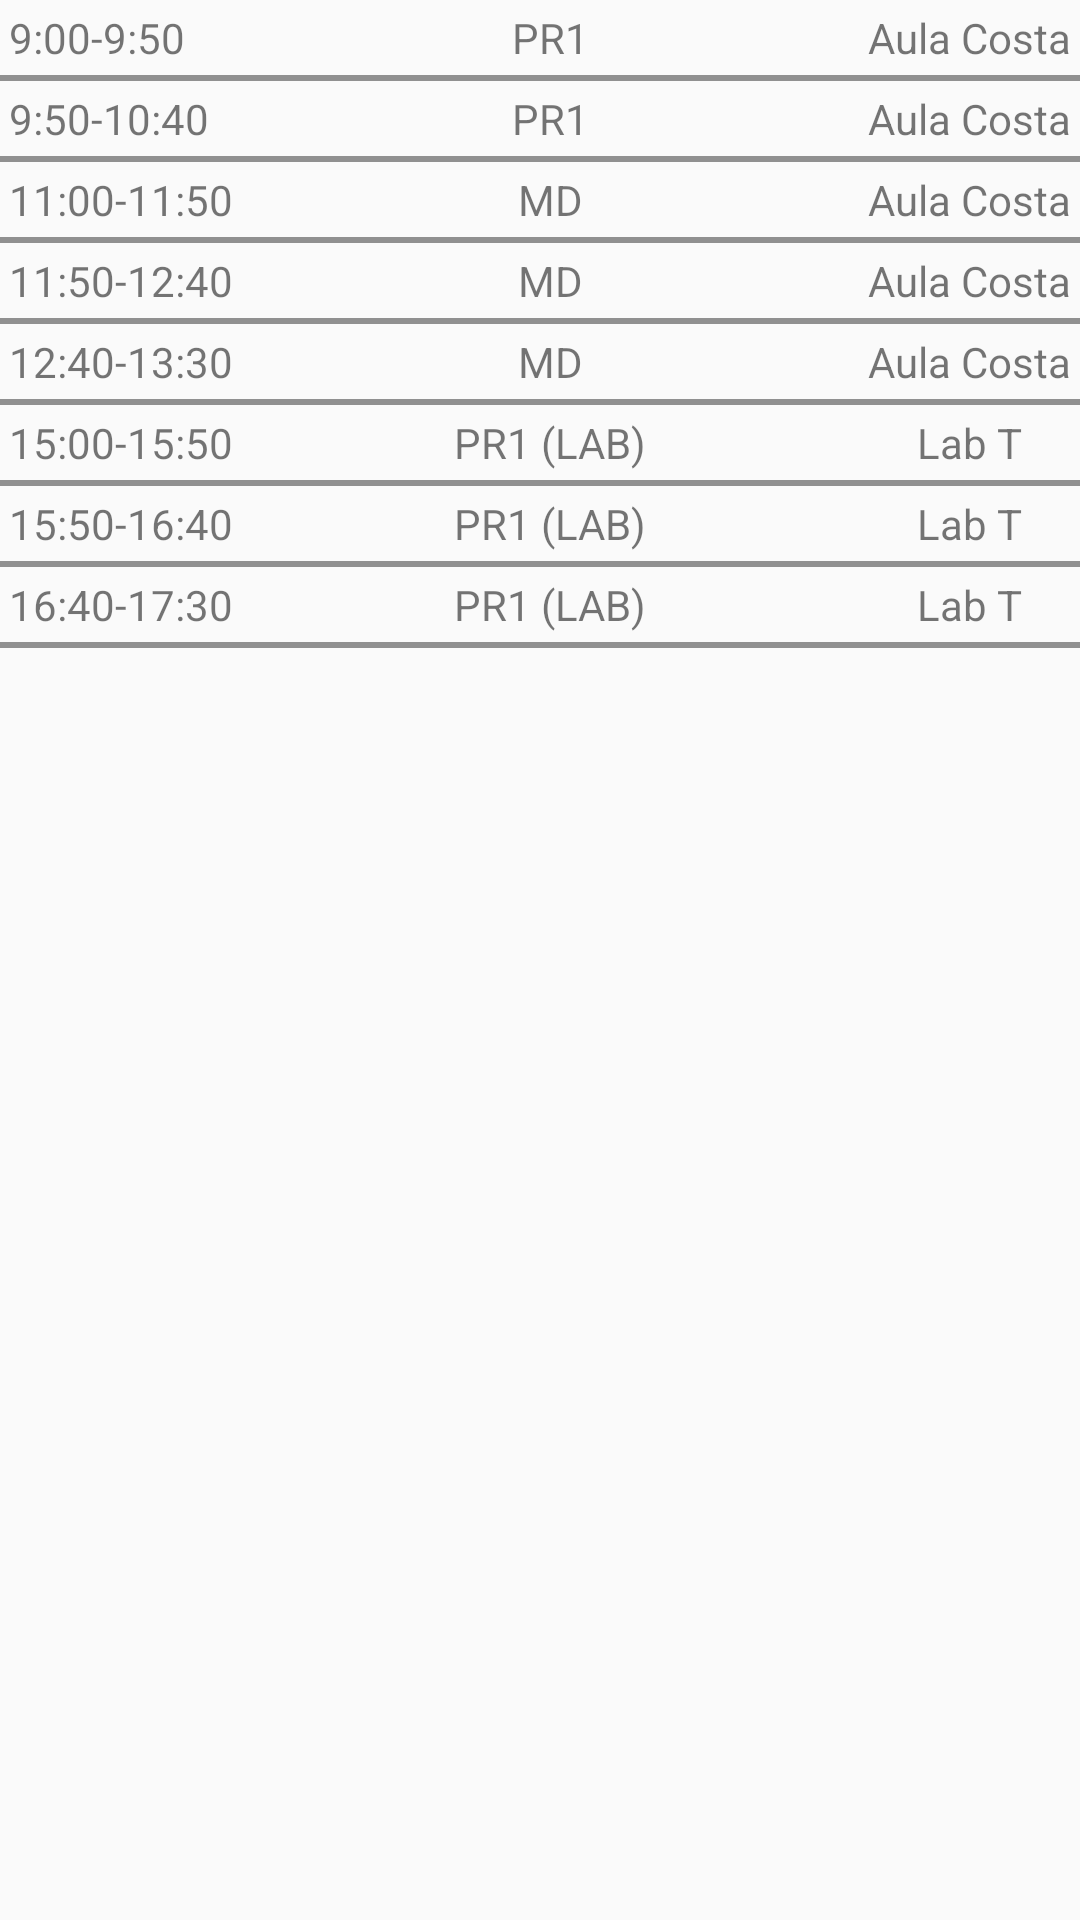

Write the Android layout XML for this screen, with the resource values it uses.
<!-- AndroidManifest.xml: application theme AppTheme -->
<!-- res/layout/activity_tabella_orari.xml -->
<?xml version="1.0" encoding="utf-8"?>
<LinearLayout xmlns:android="http://schemas.android.com/apk/res/android"
    xmlns:tools="http://schemas.android.com/tools"
    android:layout_width="match_parent"
    android:layout_height="match_parent"
    tools:context="com.secd.ium.roomium.TabellaOrariActivity">

    <TableLayout xmlns:android="http://schemas.android.com/apk/res/android"
        android:layout_width="match_parent"
        android:layout_height="match_parent"
        android:stretchColumns="2">

        <TableRow>
            <TextView
                android:layout_column="1"
                android:text="9:00-9:50"
                android:padding="3dip" />
            <TextView
                android:text="PR1"
                android:gravity="center"
                android:padding="3dip" />
            <TextView
                android:text="Aula Costa"
                android:gravity="center"
                android:padding="3dip"/>
        </TableRow>

        <View
            android:layout_height="2dip"
            android:background="#FF909090" />

        <TableRow>
            <TextView
                android:layout_column="1"
                android:text="9:50-10:40"
                android:padding="3dip" />
            <TextView
                android:text="PR1"
                android:gravity="center"
                android:padding="3dip" />
            <TextView
                android:text="Aula Costa"
                android:gravity="center"
                android:padding="3dip"/>
        </TableRow>

        <View
            android:layout_height="2dip"
            android:background="#FF909090" />

        <TableRow>
            <TextView
                android:layout_column="1"
                android:text="11:00-11:50"
                android:padding="3dip" />
            <TextView
                android:text="MD"
                android:gravity="center"
                android:padding="3dip" />
            <TextView
                android:text="Aula Costa"
                android:gravity="center"
                android:padding="3dip"/>
        </TableRow>

        <View
            android:layout_height="2dip"
            android:background="#FF909090" />

        <TableRow>
            <TextView
                android:layout_column="1"
                android:text="11:50-12:40"
                android:padding="3dip" />
            <TextView
                android:text="MD"
                android:gravity="center"
                android:padding="3dip" />
            <TextView
                android:text="Aula Costa"
                android:gravity="center"
                android:padding="3dip"/>
        </TableRow>

        <View
            android:layout_height="2dip"
            android:background="#FF909090" />

        <TableRow>
            <TextView
                android:layout_column="1"
                android:text="12:40-13:30"
                android:padding="3dip" />
            <TextView
                android:text="MD"
                android:gravity="center"
                android:padding="3dip" />
            <TextView
                android:text="Aula Costa"
                android:gravity="center"
                android:padding="3dip"/>
        </TableRow>

        <View
            android:layout_height="2dip"
            android:background="#FF909090" />

        <TableRow>
            <TextView
                android:layout_column="1"
                android:text="15:00-15:50"
                android:padding="3dip" />
            <TextView
                android:text="PR1 (LAB)"
                android:gravity="center"
                android:padding="3dip" />
            <TextView
                android:text="Lab T"
                android:gravity="center"
                android:padding="3dip"/>
        </TableRow>

        <View
            android:layout_height="2dip"
            android:background="#FF909090" />

        <TableRow>
            <TextView
                android:layout_column="1"
                android:text="15:50-16:40"
                android:padding="3dip" />
            <TextView
                android:text="PR1 (LAB)"
                android:gravity="center"
                android:padding="3dip" />
            <TextView
                android:text="Lab T"
                android:gravity="center"
                android:padding="3dip"/>
        </TableRow>

        <View
            android:layout_height="2dip"
            android:background="#FF909090" />

        <TableRow>
            <TextView
                android:layout_column="1"
                android:text="16:40-17:30"
                android:padding="3dip" />
            <TextView
                android:text="PR1 (LAB)"
                android:gravity="center"
                android:padding="3dip" />
            <TextView
                android:text="Lab T"
                android:gravity="center"
                android:padding="3dip"/>
        </TableRow>

        <View
            android:layout_height="2dip"
            android:background="#FF909090" />

    </TableLayout>


</LinearLayout>
<!-- resources referenced by this layout -->
<resources>
  <style name="AppTheme" parent="Theme.AppCompat.Light.DarkActionBar">
          
          <item name="colorPrimary">@color/colorPrimary</item>
          <item name="colorPrimaryDark">@color/colorPrimaryDark</item>
          <item name="colorAccent">@color/colorAccent</item>
      </style>
  <!-- not gathered from this repository: default colours our renderer supplied (Android Studio template values) -->
  <color name="colorPrimary">#FF6200EE</color>
  <color name="colorPrimaryDark">#FF3700B3</color>
  <color name="colorAccent">#FF03DAC5</color>
</resources>
